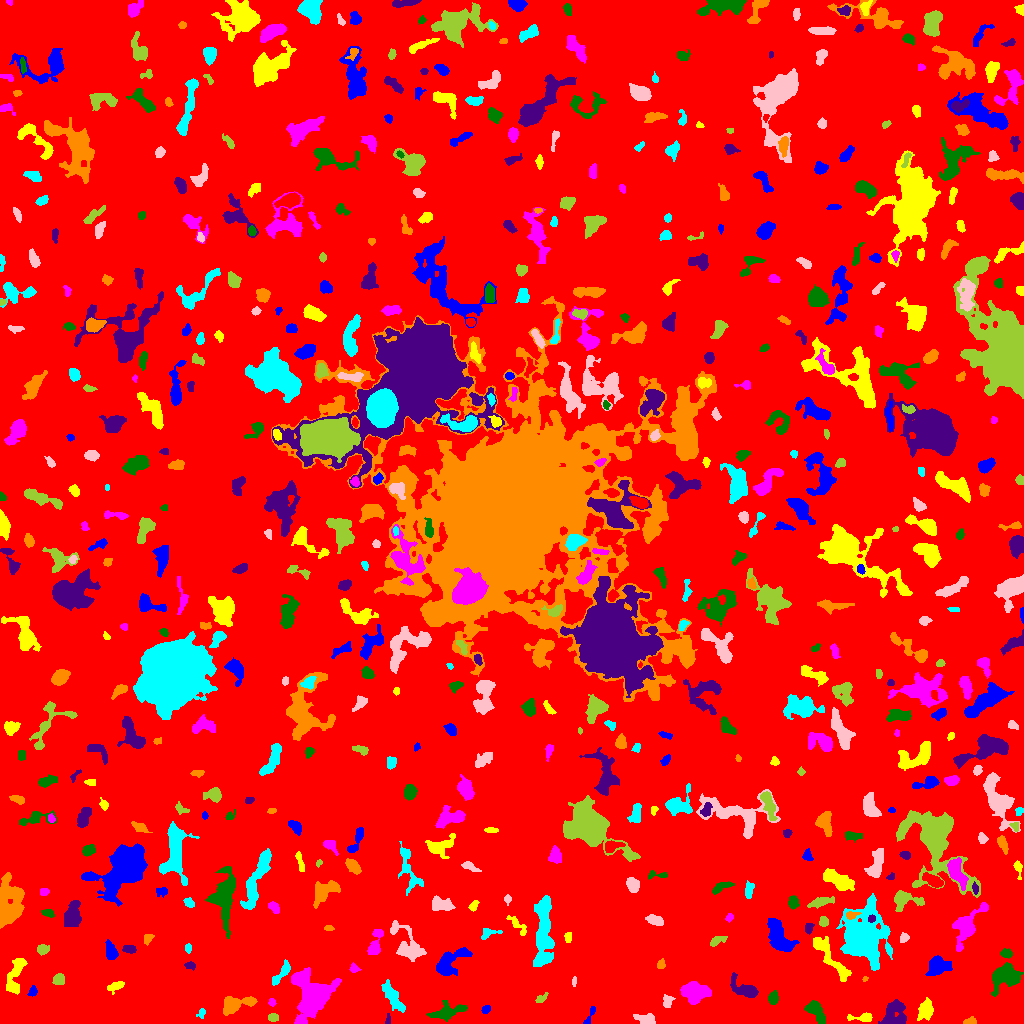

Source data for this figure (header and first rows):
ID, X, Y, A, B, theta, total_flux, mu_max, mu_median, mu_mean, R_fwhm, R_e, R10, R90, x_start, x_end, y_start, y_end, area, greylevel
0, 519.3, 508.5, 299.4, 296.2, -1.055, 1699868, 15.0, 2.0, 2.098, 44.38, 231.1, 87.27, 377.8, 0, 1023, 0, 1023, 810370, 2.098
1, 589.7, 7.777, 6.6, 1.409, 1.119, 148.0, 4.0, 1.0, 1.558, 3.568, 2.932, 1.128, 4.886, 583, 595, 0, 17, 95, 6.558
2, 862.6, 5.751, 6.729, 1.979, -0.007491, 437.0, 6.0, 3.0, 2.875, 4.983, 3.827, 1.493, 6.077, 847, 872, 2, 11, 152, 8.875
3, 312.3, 28.81, 11.37, 9.649, 1.352, 5493, 13.0, 4.0, 4.18, 9.624, 10.17, 3.909, 16.8, 291, 341, 0, 56, 1314, 9.18
4, 815.9, 12.01, 6.979, 3.064, -0.9318, 1110, 9.0, 4.0, 3.881, 5.863, 5.232, 2.034, 8.098, 804, 825, 0, 23, 286, 8.881
5, 387.8, 3.371, 2.734, 1.14, 1.47, 105.0, 5.0, 2.0, 2.1, 2.523, 2.111, 0.7979, 3.385, 385, 390, 0, 10, 50, 9.1
6, 970.1, 1.776, 3.156, 1.577, 0.087, 255.0, 7.0, 3.0, 3.148, 3.385, 2.646, 0.9772, 4.107, 963, 976, 0, 7, 81, 8.148
7, 201.5, 10.55, 2.538, 1.745, 1.146, 115.0, 4.0, 1.0, 1.716, 3.141, 2.326, 0.7979, 3.989, 196, 205, 5, 15, 67, 6.716
8, 646.2, 4.099, 5.318, 2.533, -0.1447, 524.0, 5.0, 3.0, 2.832, 5.944, 4.442, 1.784, 6.652, 633, 655, 0, 10, 185, 7.832
9, 272.9, 5.968, 2.39, 1.953, -0.1533, 278.0, 7.0, 3.0, 3.31, 3.385, 2.764, 0.9772, 4.406, 268, 278, 2, 10, 84, 8.31
10, 89.58, 7.5, 5.525, 2.427, 0.865, 330.0, 5.0, 2.0, 2.357, 4.406, 3.656, 1.382, 5.614, 76, 95, 0, 15, 140, 7.357
11, 485.9, 13.4, 2.09, 1.449, 0.6798, 90.0, 3.0, 1.0, 1.286, 3.038, 2.185, 0.7979, 3.478, 481, 490, 10, 18, 70, 7.286
12, 926, 14.22, 4.862, 3.239, 1.302, 1332, 13.0, 4.0, 5.065, 4.886, 4.787, 1.871, 7.919, 917, 933, 3, 26, 263, 9.065
13, 271.9, 21.02, 1.778, 1.679, -0.9792, 124.0, 5.0, 2.0, 2.255, 2.706, 2.185, 0.7979, 3.523, 268, 276, 17, 25, 55, 8.255
14, 448, 11.65, 8.487, 3.414, 0.2531, 1113, 8.0, 3.0, 3.049, 6.232, 5.642, 2.111, 9.219, 426, 467, 2, 23, 365, 8.049
15, 893.2, 9.641, 7.147, 5.044, 1.235, 1703, 10.0, 3.0, 3.801, 7.291, 6.206, 2.326, 9.885, 878, 906, 0, 24, 448, 8.801
16, 234.8, 19.12, 9.198, 3.667, 0.2406, 1404, 9.0, 3.0, 3.619, 6.628, 5.944, 2.326, 9.288, 223, 257, 8, 27, 388, 8.619
17, 392.5, 27.03, 8.255, 2.752, -1.024, 1423, 10.0, 4.0, 4.066, 6.206, 5.67, 2.185, 9.236, 381, 405, 11, 44, 350, 8.066
18, 667.6, 22.2, 3.256, 2.532, 1.44, 427.0, 6.0, 4.0, 3.713, 5.441, 3.656, 1.493, 5.382, 663, 675, 16, 29, 115, 8.713
19, 541.7, 25.31, 3.236, 1.657, 0.5747, 199.0, 5.0, 2.0, 2.369, 3.038, 2.706, 0.9772, 4.406, 535, 548, 21, 31, 84, 7.369
20, 594.6, 34.44, 2.353, 1.68, -1.498, 135.0, 4.0, 2.0, 2.015, 3.785, 2.459, 0.9772, 3.785, 591, 598, 29, 39, 67, 7.015
21, 32.57, 31.63, 2.651, 1.644, 1.021, 166.0, 6.0, 2.0, 2.049, 3.09, 2.523, 0.9772, 4.029, 27, 37, 27, 38, 81, 9.049
22, 115.9, 37.27, 4.503, 2.127, 0.4366, 324.0, 5.0, 2.0, 2.382, 4.478, 3.7, 1.493, 5.614, 107, 124, 29, 42, 136, 7.382
23, 695.1, 30.74, 5.167, 4.452, -0.2113, 2875, 19.0, 4.0, 5.903, 5.971, 5.585, 2.185, 9.674, 680, 711, 19, 42, 487, 10.9
24, 773.1, 25.18, 3.104, 2.298, 1.477, 387.0, 7.0, 3.0, 3.096, 3.909, 3.432, 1.382, 5.412, 768, 778, 19, 33, 125, 8.096
25, 744.8, 34.07, 7.712, 3.401, -0.4774, 1778, 14.0, 4.0, 5.323, 5.499, 5.382, 2.034, 8.903, 730, 758, 26, 51, 334, 9.323
26, 864.9, 44.96, 1.381, 1.03, 1.382, 50.0, 4.0, 2.0, 1.724, 2.185, 1.493, 0.5642, 2.326, 862, 868, 42, 47, 29, 7.724
27, 281.4, 50.22, 7.792, 2.241, 0.907, 551.0, 6.0, 3.0, 2.728, 5.836, 4.478, 1.784, 6.933, 272, 290, 38, 64, 202, 9.728
28, 574, 41.82, 2.695, 0.9374, 1.533, 108.0, 5.0, 3.0, 2.4, 2.706, 1.954, 0.7979, 3.038, 572, 576, 37, 47, 45, 7.4
29, 58.56, 43.8, 2.946, 2.633, 0.5148, 561.0, 8.0, 5.0, 4.452, 4.951, 3.613, 1.493, 5.528, 52, 64, 39, 50, 126, 8.452
30, 76.8, 44.63, 3.063, 2.027, 1.487, 382.0, 7.0, 3.0, 3.381, 3.989, 3.192, 1.262, 5.078, 72, 81, 37, 51, 113, 8.381
31, 936.9, 57.37, 5.204, 4.238, 0.5506, 1358, 11.0, 3.0, 3.772, 5.262, 5.232, 2.034, 8.992, 925, 952, 48, 68, 360, 8.772
32, 14.77, 46.88, 10.73, 3.621, 1.298, 1465, 7.0, 3.0, 3.728, 7.569, 6.358, 2.523, 9.966, 6, 27, 29, 65, 393, 7.728
33, 353.7, 55.25, 2.26, 1.97, -0.7342, 203.0, 7.0, 2.0, 2.671, 2.706, 2.459, 0.9772, 4.107, 349, 361, 51, 61, 76, 8.671
34, 1006, 47.51, 7.924, 5.317, 0.3536, 2025, 9.0, 3.0, 3.616, 7.756, 6.91, 2.764, 11.16, 991, 1023, 27, 61, 560, 8.616
35, 190.4, 58.0, 2.629, 1.853, -0.2718, 139.0, 4.0, 2.0, 1.805, 3.656, 2.706, 0.9772, 4.37, 184, 195, 53, 62, 77, 6.805
36, 660.6, 58.4, 2.327, 1.596, 1.422, 81.0, 3.0, 1.0, 1.095, 2.706, 2.257, 0.7979, 3.613, 657, 665, 55, 65, 74, 8.095
37, 543.3, 89.38, 18.97, 4.18, 1.549, 3410, 10.0, 3.0, 3.476, 9.508, 9.407, 3.432, 15.03, 533, 554, 57, 128, 981, 8.476
38, 407.3, 76.81, 11.02, 5.273, -0.9404, 1841, 10.0, 3.0, 3.288, 7.092, 6.531, 2.523, 10.91, 390, 426, 62, 103, 560, 8.287
39, 42.52, 74.17, 2.787, 2.352, 0.3119, 280.0, 5.0, 2.0, 2.435, 4.029, 3.241, 1.262, 5.14, 37, 49, 68, 79, 115, 7.435
40, 314.8, 76.25, 9.8, 4.022, -0.2273, 1622, 11.0, 3.0, 3.557, 5.232, 6.024, 2.185, 10.11, 297, 335, 64, 85, 456, 8.557
41, 447.9, 59.76, 8.817, 4.79, 0.7951, 1602, 10.0, 2.0, 3.198, 6.283, 6.05, 2.326, 10.42, 436, 472, 48, 76, 501, 8.198
42, 832.1, 63.89, 15.89, 3.487, -0.9004, 1529, 7.0, 3.0, 2.981, 6.91, 7.334, 2.821, 11.48, 813, 851, 42, 87, 513, 7.981
43, 375.9, 80.95, 8.286, 2.692, 1.294, 621.0, 6.0, 2.0, 2.524, 5.781, 4.514, 1.784, 7.291, 367, 383, 69, 94, 246, 7.524
44, 1006, 70.16, 2.695, 1.867, -0.02906, 275.0, 7.0, 3.0, 2.75, 3.338, 2.932, 1.128, 4.514, 1000, 1012, 65, 75, 100, 9.75
45, 129.7, 74.3, 3.238, 1.901, -0.123, 472.0, 9.0, 5.0, 4.495, 4.107, 3.192, 1.262, 4.886, 122, 136, 70, 78, 105, 10.5
46, 148.1, 85.48, 2.841, 1.935, 0.8217, 273.0, 7.0, 3.0, 3.138, 3.192, 2.877, 1.128, 4.549, 144, 154, 78, 89, 87, 8.138
47, 188.3, 75.29, 2.389, 1.642, -1.555, 136.0, 3.0, 3.0, 2.267, 3.827, 2.646, 1.128, 3.785, 185, 191, 70, 80, 60, 7.267
48, 903.8, 85.83, 2.117, 1.863, 0.3773, 138.0, 5.0, 2.0, 1.704, 2.646, 2.459, 0.7979, 3.949, 900, 909, 81, 91, 81, 7.704
49, 716.9, 83.03, 4.429, 1.895, 0.4027, 287.0, 5.0, 2.0, 2.296, 3.827, 3.29, 1.262, 5.382, 710, 727, 77, 87, 125, 7.296
50, 9.884, 86.45, 3.811, 2.34, 0.5014, 328.0, 6.0, 2.0, 2.231, 4.222, 3.338, 1.262, 5.441, 0, 15, 79, 94, 147, 8.231
51, 110.8, 71.63, 4.417, 2.442, -1.353, 786.0, 10.0, 4.0, 4.115, 4.886, 4.107, 1.596, 6.507, 105, 118, 64, 84, 191, 9.115
52, 567.8, 86.88, 2.056, 1.583, -1.403, 57.0, 3.0, 1.0, 0.7808, 1.871, 2.257, 0.7979, 3.523, 564, 571, 81, 91, 73, 6.781
53, 966.4, 96.94, 12.45, 5.118, 1.002, 2935, 10.0, 5.0, 5.009, 10.26, 8.253, 3.192, 12.41, 952, 988, 72, 121, 586, 8.009
54, 223.9, 127.2, 14.22, 5.535, 1.495, 3011, 10.0, 3.0, 3.518, 8.956, 8.482, 3.29, 13.87, 205, 235, 85, 157, 856, 8.518
55, 808.5, 95.73, 2.428, 1.726, 1.265, 163.0, 5.0, 2.0, 1.918, 3.09, 2.646, 0.9772, 4.068, 805, 814, 89, 100, 85, 9.918
56, 328.5, 94.95, 2.344, 1.33, -0.06466, 122.0, 6.0, 2.0, 2.302, 2.394, 2.111, 0.7979, 3.523, 324, 334, 93, 98, 53, 7.302
57, 488.1, 90.38, 5.16, 2.588, 0.2483, 221.0, 4.0, 2.0, 1.7, 4.853, 3.742, 1.382, 5.698, 481, 502, 84, 95, 130, 6.7
58, 655, 103.1, 3.991, 2.109, -0.298, 478.0, 7.0, 3.0, 2.987, 4.478, 3.7, 1.493, 5.863, 645, 663, 98, 109, 160, 9.988
59, 823.6, 101.9, 2.364, 2.213, 1.107, 273.0, 7.0, 3.0, 3.033, 3.192, 2.877, 1.128, 4.618, 819, 828, 97, 107, 90, 10.03
... 577 more rows
